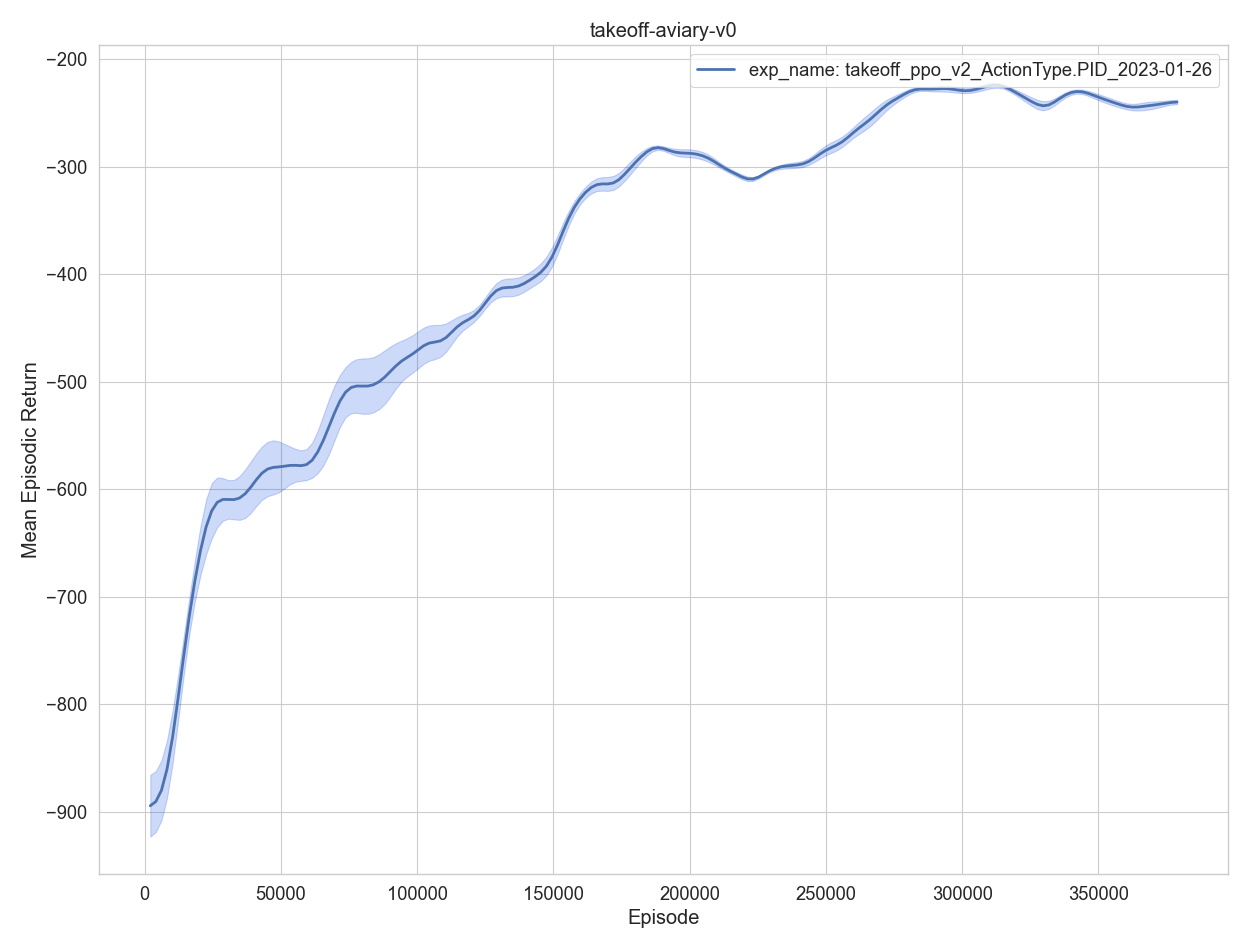

Data behind this chart, as committed beside it:
, episodes, training time, eval episodes, experiment, timestep, mean episodic runtime, mean episodic length, mean episodic returns, min episodic returns, max episodic returns, std episodic returns
0, 1, 1.035, 2, exp_name: takeoff_ppo_v2_ActionType.PID_…, 2048, 0.4777, 1024, -937.6, -977.6, -897.5, 40.08
1, 2, 2.102, 2, exp_name: takeoff_ppo_v2_ActionType.PID_…, 4096, 0.4909, 1024, -795.3, -814.2, -776.3, 18.92
2, 3, 3.141, 2, exp_name: takeoff_ppo_v2_ActionType.PID_…, 6144, 0.4777, 1024, -1002, -1014, -990.6, 11.73
3, 4, 4.214, 2, exp_name: takeoff_ppo_v2_ActionType.PID_…, 8192, 0.492, 1024, -853.6, -900.8, -806.4, 47.2
4, 5, 5.215, 2, exp_name: takeoff_ppo_v2_ActionType.PID_…, 10240, 0.4599, 1024, -853.6, -889.7, -817.6, 36.06
0, 6, 6.259, 2, exp_name: takeoff_ppo_v2_ActionType.PID_…, 12288, 0.4767, 1024, -812.1, -828.4, -795.9, 16.24
1, 7, 7.252, 2, exp_name: takeoff_ppo_v2_ActionType.PID_…, 14336, 0.4549, 1024, -715.4, -723.9, -706.9, 8.499
2, 8, 8.234, 2, exp_name: takeoff_ppo_v2_ActionType.PID_…, 16384, 0.4489, 1024, -709.1, -719.2, -699, 10.1
3, 9, 9.27, 2, exp_name: takeoff_ppo_v2_ActionType.PID_…, 18432, 0.476, 1024, -698.7, -709.3, -688.2, 10.54
4, 10, 10.25, 2, exp_name: takeoff_ppo_v2_ActionType.PID_…, 20480, 0.4509, 1024, -636.9, -643, -630.7, 6.147
0, 11, 11.23, 2, exp_name: takeoff_ppo_v2_ActionType.PID_…, 22528, 0.4487, 1024, -610.4, -674.1, -546.7, 63.68
1, 12, 12.28, 2, exp_name: takeoff_ppo_v2_ActionType.PID_…, 24576, 0.4792, 1024, -611.6, -651.4, -571.8, 39.81
2, 13, 13.26, 2, exp_name: takeoff_ppo_v2_ActionType.PID_…, 26624, 0.4487, 1024, -595.5, -597, -594, 1.469
3, 14, 14.26, 2, exp_name: takeoff_ppo_v2_ActionType.PID_…, 28672, 0.4565, 1024, -592.1, -622.9, -561.3, 30.78
4, 15, 15.26, 2, exp_name: takeoff_ppo_v2_ActionType.PID_…, 30720, 0.4617, 1024, -636.6, -641.6, -631.7, 4.946
0, 16, 16.26, 2, exp_name: takeoff_ppo_v2_ActionType.PID_…, 32768, 0.4556, 1024, -598.5, -603.2, -593.9, 4.647
1, 17, 17.32, 2, exp_name: takeoff_ppo_v2_ActionType.PID_…, 34816, 0.4878, 1024, -614.2, -636.2, -592.2, 21.97
2, 18, 18.4, 2, exp_name: takeoff_ppo_v2_ActionType.PID_…, 36864, 0.4976, 1024, -620.8, -664.9, -576.7, 44.12
3, 19, 19.42, 2, exp_name: takeoff_ppo_v2_ActionType.PID_…, 38912, 0.468, 1024, -601.9, -611, -592.8, 9.13
4, 20, 20.48, 2, exp_name: takeoff_ppo_v2_ActionType.PID_…, 40960, 0.4847, 1024, -574.2, -614, -534.3, 39.86
0, 21, 21.59, 2, exp_name: takeoff_ppo_v2_ActionType.PID_…, 43008, 0.5072, 1024, -599.5, -608.7, -590.4, 9.173
1, 22, 22.64, 2, exp_name: takeoff_ppo_v2_ActionType.PID_…, 45056, 0.4829, 1024, -556.4, -584.5, -528.4, 28.05
2, 23, 23.67, 2, exp_name: takeoff_ppo_v2_ActionType.PID_…, 47104, 0.4723, 1024, -568.3, -585.3, -551.3, 17.02
3, 24, 24.74, 2, exp_name: takeoff_ppo_v2_ActionType.PID_…, 49152, 0.4958, 1024, -598.6, -662.8, -534.4, 64.19
4, 25, 25.78, 2, exp_name: takeoff_ppo_v2_ActionType.PID_…, 51200, 0.4782, 1024, -596.8, -599.1, -594.5, 2.337
0, 26, 26.81, 2, exp_name: takeoff_ppo_v2_ActionType.PID_…, 53248, 0.4691, 1024, -552.2, -555.3, -549.2, 3.077
1, 27, 27.82, 2, exp_name: takeoff_ppo_v2_ActionType.PID_…, 55296, 0.4611, 1024, -567.4, -585.6, -549.1, 18.24
2, 28, 28.88, 2, exp_name: takeoff_ppo_v2_ActionType.PID_…, 57344, 0.4926, 1024, -592.6, -619.1, -566.1, 26.5
3, 29, 29.88, 2, exp_name: takeoff_ppo_v2_ActionType.PID_…, 59392, 0.4566, 1024, -576.6, -577.2, -575.9, 0.6756
4, 30, 30.93, 2, exp_name: takeoff_ppo_v2_ActionType.PID_…, 61440, 0.4836, 1024, -611.7, -617, -606.5, 5.249
0, 31, 31.97, 2, exp_name: takeoff_ppo_v2_ActionType.PID_…, 63488, 0.4727, 1024, -532, -551.4, -512.7, 19.35
1, 32, 33, 2, exp_name: takeoff_ppo_v2_ActionType.PID_…, 65536, 0.4736, 1024, -590.2, -623.6, -556.9, 33.37
2, 33, 34.04, 2, exp_name: takeoff_ppo_v2_ActionType.PID_…, 67584, 0.4787, 1024, -525.7, -548.5, -503, 22.74
3, 34, 35.03, 2, exp_name: takeoff_ppo_v2_ActionType.PID_…, 69632, 0.4533, 1024, -540.9, -599.1, -482.7, 58.19
4, 35, 36.03, 2, exp_name: takeoff_ppo_v2_ActionType.PID_…, 71680, 0.4557, 1024, -500.8, -503, -498.6, 2.185
0, 36, 37.05, 2, exp_name: takeoff_ppo_v2_ActionType.PID_…, 73728, 0.4678, 1024, -494.9, -505.4, -484.3, 10.51
1, 37, 38.03, 2, exp_name: takeoff_ppo_v2_ActionType.PID_…, 75776, 0.447, 1024, -498.9, -516.8, -481, 17.88
2, 38, 39.05, 2, exp_name: takeoff_ppo_v2_ActionType.PID_…, 77824, 0.4672, 1024, -509, -558.8, -459.2, 49.81
3, 39, 40.04, 2, exp_name: takeoff_ppo_v2_ActionType.PID_…, 79872, 0.4527, 1024, -495, -511.3, -478.7, 16.29
4, 40, 41.02, 2, exp_name: takeoff_ppo_v2_ActionType.PID_…, 81920, 0.4471, 1024, -517.1, -544.4, -489.9, 27.28
0, 41, 42.12, 2, exp_name: takeoff_ppo_v2_ActionType.PID_…, 83968, 0.5099, 1024, -504, -528.1, -480, 24.08
1, 42, 43.09, 2, exp_name: takeoff_ppo_v2_ActionType.PID_…, 86016, 0.4444, 1024, -506, -527.4, -484.6, 21.41
2, 43, 44.08, 2, exp_name: takeoff_ppo_v2_ActionType.PID_…, 88064, 0.4542, 1024, -487.8, -515.3, -460.3, 27.53
3, 44, 45.11, 2, exp_name: takeoff_ppo_v2_ActionType.PID_…, 90112, 0.4703, 1024, -509.5, -551.6, -467.4, 42.08
4, 45, 46.09, 2, exp_name: takeoff_ppo_v2_ActionType.PID_…, 92160, 0.448, 1024, -473.1, -484.9, -461.4, 11.73
0, 46, 47.14, 2, exp_name: takeoff_ppo_v2_ActionType.PID_…, 94208, 0.4791, 1024, -474.3, -481.5, -467.1, 7.201
1, 47, 48.2, 2, exp_name: takeoff_ppo_v2_ActionType.PID_…, 96256, 0.4833, 1024, -467.9, -488.6, -447.2, 20.68
2, 48, 49.19, 2, exp_name: takeoff_ppo_v2_ActionType.PID_…, 98304, 0.4561, 1024, -491.9, -509.7, -474, 17.82
3, 49, 50.24, 2, exp_name: takeoff_ppo_v2_ActionType.PID_…, 100352, 0.4808, 1024, -480.4, -503, -457.9, 22.55
4, 50, 51.24, 2, exp_name: takeoff_ppo_v2_ActionType.PID_…, 102400, 0.4604, 1024, -458.2, -474.9, -441.6, 16.63
0, 51, 52.26, 2, exp_name: takeoff_ppo_v2_ActionType.PID_…, 104448, 0.4585, 1024, -436.4, -442.3, -430.5, 5.931
1, 52, 53.29, 2, exp_name: takeoff_ppo_v2_ActionType.PID_…, 106496, 0.4735, 1024, -469, -493.6, -444.4, 24.6
2, 53, 54.27, 2, exp_name: takeoff_ppo_v2_ActionType.PID_…, 108544, 0.4509, 1024, -476.5, -493.1, -460, 16.56
3, 54, 55.3, 2, exp_name: takeoff_ppo_v2_ActionType.PID_…, 110592, 0.4725, 1024, -482.3, -501.5, -463.2, 19.14
4, 55, 56.32, 2, exp_name: takeoff_ppo_v2_ActionType.PID_…, 112640, 0.4653, 1024, -439.6, -442.4, -436.9, 2.729
0, 56, 57.32, 2, exp_name: takeoff_ppo_v2_ActionType.PID_…, 114688, 0.4546, 1024, -439.4, -449.7, -429, 10.36
1, 57, 58.38, 2, exp_name: takeoff_ppo_v2_ActionType.PID_…, 116736, 0.4855, 1024, -434, -442, -426, 8.012
2, 58, 59.4, 2, exp_name: takeoff_ppo_v2_ActionType.PID_…, 118784, 0.4686, 1024, -458.5, -462.6, -454.5, 4.033
3, 59, 60.39, 2, exp_name: takeoff_ppo_v2_ActionType.PID_…, 120832, 0.4533, 1024, -434.8, -437.3, -432.3, 2.526
4, 60, 61.41, 2, exp_name: takeoff_ppo_v2_ActionType.PID_…, 122880, 0.4678, 1024, -448.3, -459.5, -437.2, 11.12
... 125 more rows
